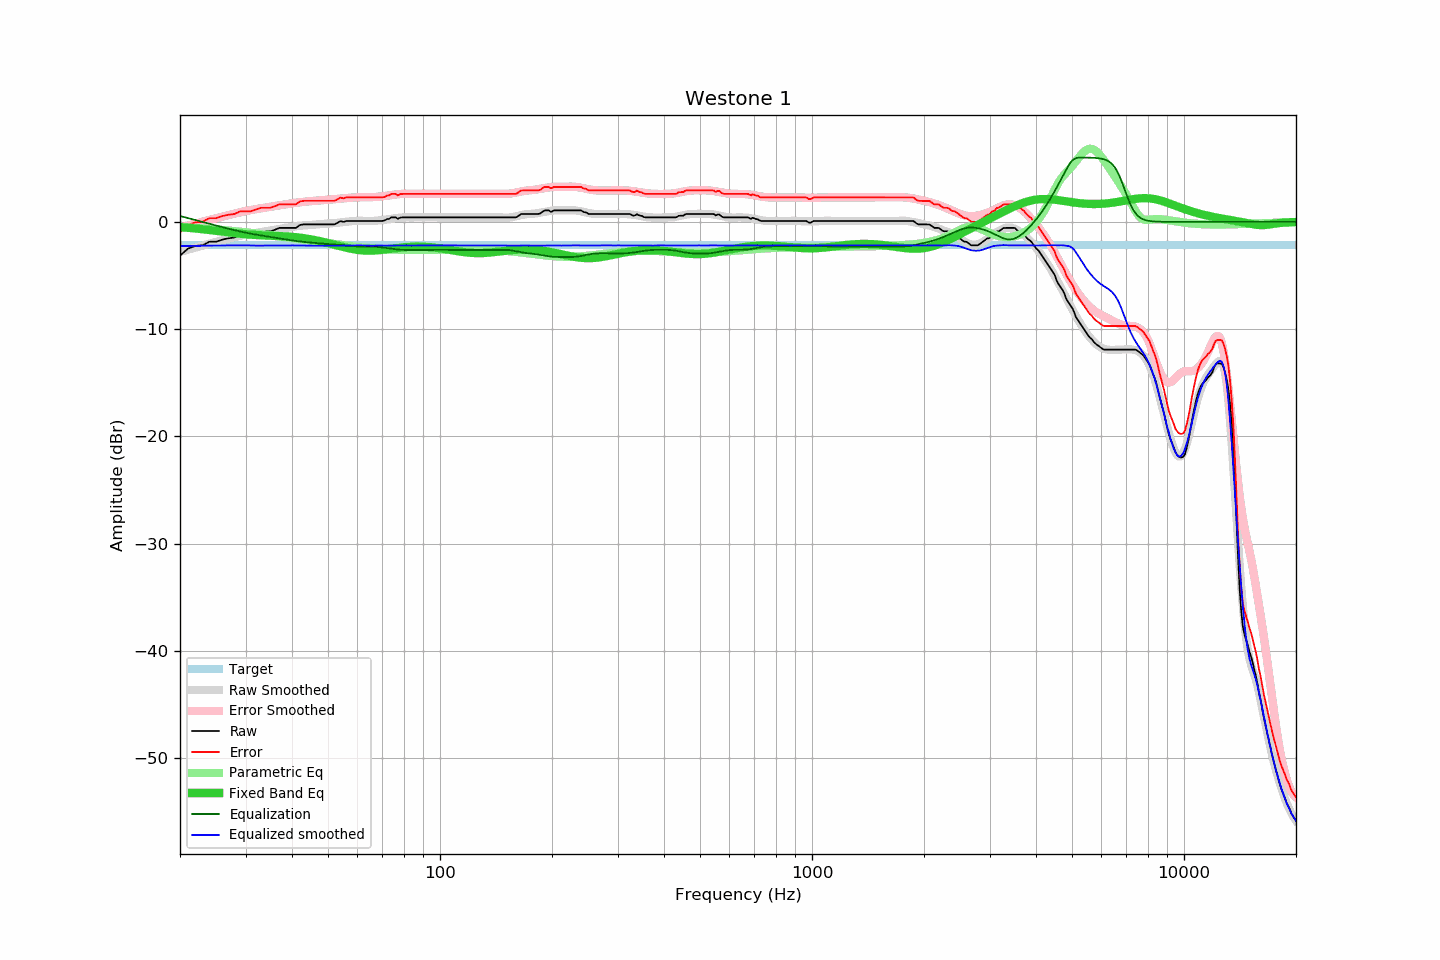

The table this chart was drawn from, first rows:
frequency, raw, error, smoothed, error_smoothed, equalization, parametric_eq, equalized_raw, equalized_smoothed, target
20, -3.15, -0.96, -2.81, -0.55, 0.55, -0.49, -2.60, -2.26, -2.19
21, -2.50, -0.31, -2.60, -0.35, 0.35, -0.55, -2.15, -2.25, -2.19
22, -2.24, -0.05, -2.40, -0.17, 0.17, -0.61, -2.08, -2.23, -2.19
23, -2.18, 0.01, -2.21, 0.01, -0.01, -0.68, -2.19, -2.22, -2.19
24, -1.85, 0.34, -2.03, 0.18, -0.18, -0.76, -2.03, -2.21, -2.19
25, -1.85, 0.34, -1.86, 0.34, -0.34, -0.83, -2.19, -2.20, -2.19
26, -1.65, 0.54, -1.71, 0.49, -0.49, -0.91, -2.14, -2.20, -2.19
27, -1.53, 0.66, -1.56, 0.63, -0.63, -0.98, -2.17, -2.19, -2.19
28, -1.46, 0.73, -1.42, 0.77, -0.77, -1.05, -2.23, -2.19, -2.19
29, -1.22, 0.97, -1.29, 0.89, -0.89, -1.11, -2.11, -2.19, -2.19
30, -1.20, 0.99, -1.18, 1.01, -1.01, -1.16, -2.21, -2.18, -2.19
31, -1.20, 0.99, -1.10, 1.10, -1.10, -1.20, -2.30, -2.20, -2.19
32, -1.04, 1.15, -1.03, 1.19, -1.19, -1.23, -2.23, -2.21, -2.19
33, -0.88, 1.31, -0.95, 1.26, -1.26, -1.25, -2.15, -2.21, -2.19
34, -0.88, 1.31, -0.88, 1.34, -1.34, -1.27, -2.22, -2.22, -2.19
35, -0.88, 1.31, -0.80, 1.41, -1.41, -1.28, -2.29, -2.21, -2.19
36, -0.73, 1.46, -0.73, 1.48, -1.48, -1.30, -2.21, -2.21, -2.19
37, -0.56, 1.63, -0.66, 1.55, -1.55, -1.32, -2.11, -2.21, -2.19
38, -0.56, 1.63, -0.59, 1.62, -1.62, -1.34, -2.18, -2.21, -2.19
39, -0.56, 1.63, -0.53, 1.68, -1.68, -1.36, -2.24, -2.21, -2.19
40, -0.56, 1.63, -0.47, 1.73, -1.73, -1.39, -2.29, -2.20, -2.19
41, -0.56, 1.63, -0.41, 1.78, -1.78, -1.43, -2.35, -2.19, -2.19
42, -0.29, 1.90, -0.37, 1.83, -1.83, -1.47, -2.12, -2.20, -2.19
43, -0.23, 1.96, -0.34, 1.87, -1.87, -1.52, -2.10, -2.21, -2.19
44, -0.23, 1.96, -0.31, 1.90, -1.90, -1.57, -2.14, -2.22, -2.19
45, -0.23, 1.96, -0.28, 1.93, -1.93, -1.63, -2.16, -2.22, -2.19
46, -0.23, 1.96, -0.27, 1.96, -1.96, -1.69, -2.19, -2.23, -2.19
47, -0.23, 1.96, -0.25, 1.98, -1.98, -1.76, -2.22, -2.23, -2.19
48, -0.23, 1.96, -0.21, 2.01, -2.01, -1.83, -2.24, -2.22, -2.19
49, -0.23, 1.96, -0.18, 2.04, -2.04, -1.90, -2.27, -2.22, -2.19
50, -0.23, 1.96, -0.15, 2.06, -2.06, -1.98, -2.30, -2.22, -2.19
51, -0.23, 1.96, -0.13, 2.09, -2.09, -2.06, -2.32, -2.22, -2.19
52, -0.23, 1.96, -0.12, 2.12, -2.12, -2.13, -2.35, -2.23, -2.19
53, -0.09, 2.10, -0.09, 2.14, -2.14, -2.21, -2.23, -2.23, -2.19
54, 0.07, 2.26, -0.05, 2.17, -2.17, -2.28, -2.10, -2.22, -2.19
55, -0.00, 2.19, -0.02, 2.20, -2.20, -2.35, -2.20, -2.21, -2.19
56, 0.09, 2.28, 0.01, 2.22, -2.22, -2.42, -2.13, -2.21, -2.19
57, 0.09, 2.28, 0.04, 2.25, -2.25, -2.48, -2.16, -2.20, -2.19
58, 0.09, 2.28, 0.07, 2.26, -2.26, -2.53, -2.17, -2.20, -2.19
59, 0.09, 2.28, 0.09, 2.28, -2.28, -2.57, -2.19, -2.19, -2.19
60, 0.09, 2.28, 0.10, 2.28, -2.28, -2.61, -2.20, -2.18, -2.19
61, 0.09, 2.28, 0.11, 2.29, -2.29, -2.64, -2.20, -2.18, -2.19
62, 0.09, 2.28, 0.10, 2.29, -2.29, -2.66, -2.21, -2.20, -2.19
63, 0.09, 2.28, 0.08, 2.29, -2.29, -2.68, -2.20, -2.21, -2.19
64, 0.09, 2.28, 0.07, 2.29, -2.29, -2.68, -2.20, -2.22, -2.19
65, 0.09, 2.28, 0.07, 2.29, -2.29, -2.68, -2.21, -2.22, -2.19
66, 0.09, 2.28, 0.08, 2.30, -2.30, -2.68, -2.21, -2.22, -2.19
67, 0.09, 2.28, 0.10, 2.32, -2.32, -2.67, -2.23, -2.21, -2.19
68, 0.09, 2.28, 0.12, 2.34, -2.34, -2.65, -2.25, -2.21, -2.19
69, 0.09, 2.28, 0.15, 2.36, -2.36, -2.63, -2.27, -2.21, -2.19
70, 0.09, 2.28, 0.17, 2.39, -2.39, -2.61, -2.30, -2.21, -2.19
71, 0.13, 2.32, 0.20, 2.41, -2.41, -2.58, -2.29, -2.21, -2.19
72, 0.26, 2.45, 0.23, 2.45, -2.45, -2.56, -2.19, -2.21, -2.19
73, 0.28, 2.47, 0.26, 2.48, -2.48, -2.53, -2.20, -2.21, -2.19
74, 0.42, 2.61, 0.30, 2.51, -2.51, -2.50, -2.09, -2.21, -2.19
75, 0.42, 2.61, 0.33, 2.54, -2.54, -2.48, -2.12, -2.21, -2.19
76, 0.42, 2.61, 0.35, 2.56, -2.56, -2.45, -2.14, -2.21, -2.19
77, 0.28, 2.47, 0.38, 2.58, -2.58, -2.43, -2.30, -2.20, -2.19
78, 0.38, 2.57, 0.40, 2.60, -2.60, -2.41, -2.22, -2.20, -2.19
79, 0.42, 2.61, 0.41, 2.61, -2.61, -2.38, -2.19, -2.19, -2.19
... 553 more rows
